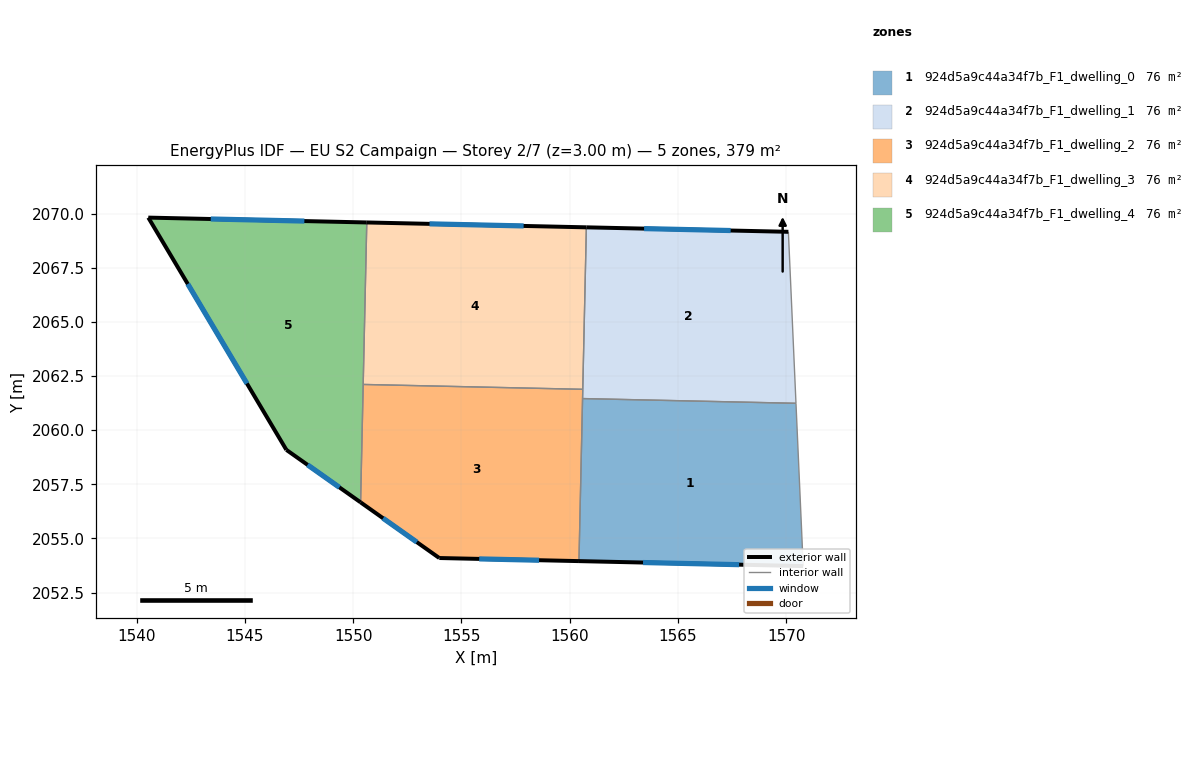
=== STOREY PLAN SPEC (per zone: floor XY polygon, exterior-wall plan segments, windows/doors) ===
zone 1: 924d5a9c44a34f7b_F1_dwelling_0  (75.9 m²)
  floor: (1570.45, 2061.24) (1570.78, 2053.72) (1560.43, 2053.95) (1560.59, 2061.46)
  exterior wall: (1560.43, 2053.95) – (1570.78, 2053.72)  [10.4 m]
    window: (1563.39, 2053.89) – (1567.82, 2053.79)  [5.7 m²]
  interior walls: 3
zone 2: 924d5a9c44a34f7b_F1_dwelling_1  (75.9 m²)
  floor: (1570.10, 2069.16) (1570.45, 2061.24) (1560.59, 2061.46) (1560.77, 2069.37)
  exterior wall: (1570.10, 2069.16) – (1560.77, 2069.37)  [9.3 m]
    window: (1567.43, 2069.22) – (1563.43, 2069.31)  [5.1 m²]
  interior walls: 4
zone 3: 924d5a9c44a34f7b_F1_dwelling_2  (75.9 m²)
  floor: (1560.60, 2061.89) (1560.43, 2053.95) (1553.98, 2054.10) (1550.34, 2056.67) (1550.46, 2062.11)
  exterior wall: (1553.98, 2054.10) – (1560.43, 2053.95)  [6.5 m]
    window: (1555.82, 2054.06) – (1558.58, 2053.99)  [3.6 m²]
  exterior wall: (1550.34, 2056.67) – (1553.98, 2054.10)  [4.5 m]
    window: (1551.38, 2055.93) – (1552.94, 2054.83)  [2.5 m²]
  interior walls: 4
zone 4: 924d5a9c44a34f7b_F1_dwelling_3  (75.9 m²)
  floor: (1560.77, 2069.37) (1560.60, 2061.89) (1550.46, 2062.11) (1550.63, 2069.59)
  exterior wall: (1560.77, 2069.37) – (1550.63, 2069.59)  [10.1 m]
    window: (1557.87, 2069.43) – (1553.53, 2069.53)  [5.6 m²]
  interior walls: 3
zone 5: 924d5a9c44a34f7b_F1_dwelling_4  (75.9 m²)
  floor: (1550.63, 2069.59) (1550.34, 2056.67) (1546.92, 2059.09) (1540.54, 2069.82)
  exterior wall: (1546.92, 2059.09) – (1550.34, 2056.67)  [4.2 m]
    window: (1547.90, 2058.40) – (1549.36, 2057.36)  [2.3 m²]
  exterior wall: (1540.54, 2069.82) – (1546.92, 2059.09)  [12.5 m]
    window: (1542.36, 2066.75) – (1545.09, 2062.16)  [6.9 m²]
  exterior wall: (1550.63, 2069.59) – (1540.54, 2069.82)  [10.1 m]
    window: (1547.75, 2069.66) – (1543.42, 2069.75)  [5.6 m²]
  interior walls: 2

=== DERIVED (storey summary) ===
Building: EU S2 Campaign
Storey: 2 of 7  (floor level z = 3.00 m)
Storey gross floor area: 379.4 m²
Zones on this storey: 5
  - 924d5a9c44a34f7b_F1_dwelling_0: floor 75.9 m²; exterior wall 10.4 m (31.1 m²); 1 window(s) 5.7 m²; WWR 18.4%
  - 924d5a9c44a34f7b_F1_dwelling_1: floor 75.9 m²; exterior wall 9.3 m (28.0 m²); 1 window(s) 5.1 m²; WWR 18.4%
  - 924d5a9c44a34f7b_F1_dwelling_2: floor 75.9 m²; exterior wall 10.9 m (32.7 m²); 2 window(s) 6.0 m²; WWR 18.4%
  - 924d5a9c44a34f7b_F1_dwelling_3: floor 75.9 m²; exterior wall 10.1 m (30.4 m²); 1 window(s) 5.6 m²; WWR 18.4%
  - 924d5a9c44a34f7b_F1_dwelling_4: floor 75.9 m²; exterior wall 26.8 m (80.3 m²); 3 window(s) 14.7 m²; WWR 18.4%
Zone adjacency (shared interzone walls):
  - 924d5a9c44a34f7b_F1_dwelling_0 ↔ 924d5a9c44a34f7b_F1_dwelling_1
  - 924d5a9c44a34f7b_F1_dwelling_0 ↔ 924d5a9c44a34f7b_F1_dwelling_2
  - 924d5a9c44a34f7b_F1_dwelling_1 ↔ 924d5a9c44a34f7b_F1_dwelling_2
  - 924d5a9c44a34f7b_F1_dwelling_1 ↔ 924d5a9c44a34f7b_F1_dwelling_3
  - 924d5a9c44a34f7b_F1_dwelling_2 ↔ 924d5a9c44a34f7b_F1_dwelling_3
  - 924d5a9c44a34f7b_F1_dwelling_2 ↔ 924d5a9c44a34f7b_F1_dwelling_4
  - 924d5a9c44a34f7b_F1_dwelling_3 ↔ 924d5a9c44a34f7b_F1_dwelling_4